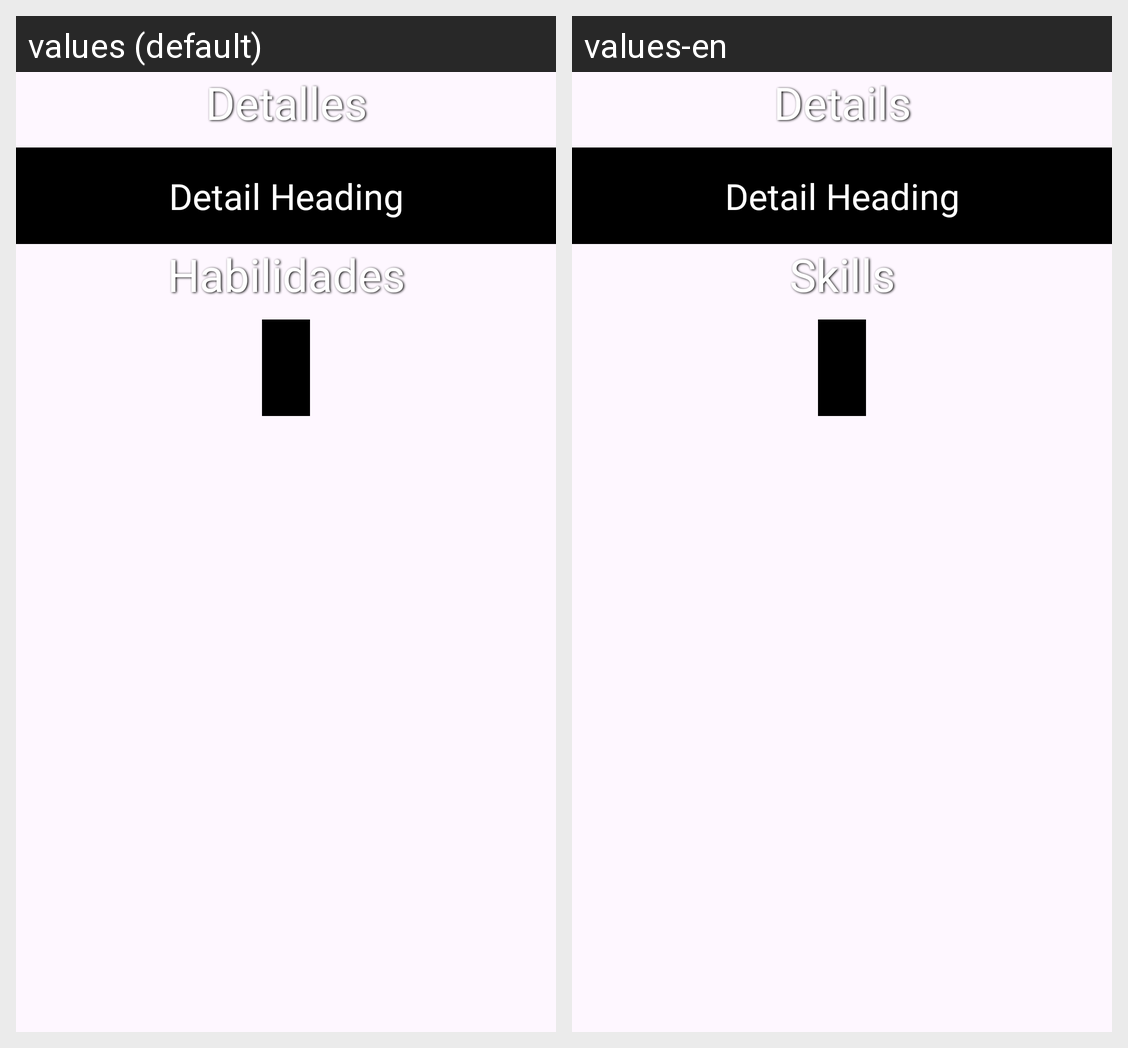

This grid shows one Android layout under two languages. Give, for every string resource on the screen, its name, the default text and each shown locale's text.
Android screen res/layout/fragment_details.xml rendered under 2 locales, left to right: values (default), values-en. Device: Nexus 5 (rendered at 1080×1920; each locale shown at half size, 540×960, under a caption strip naming it); theme Theme.MarioBros.
Strings drawn on this screen, with the default value and each locale's value (text and hints the layout hard-codes, and strings that could not be matched under every locale, appear in the picture but are not listed):

details_character
  values: Detalles
  values-en: Details

skills_character
  values: Habilidades
  values-en: Skills
